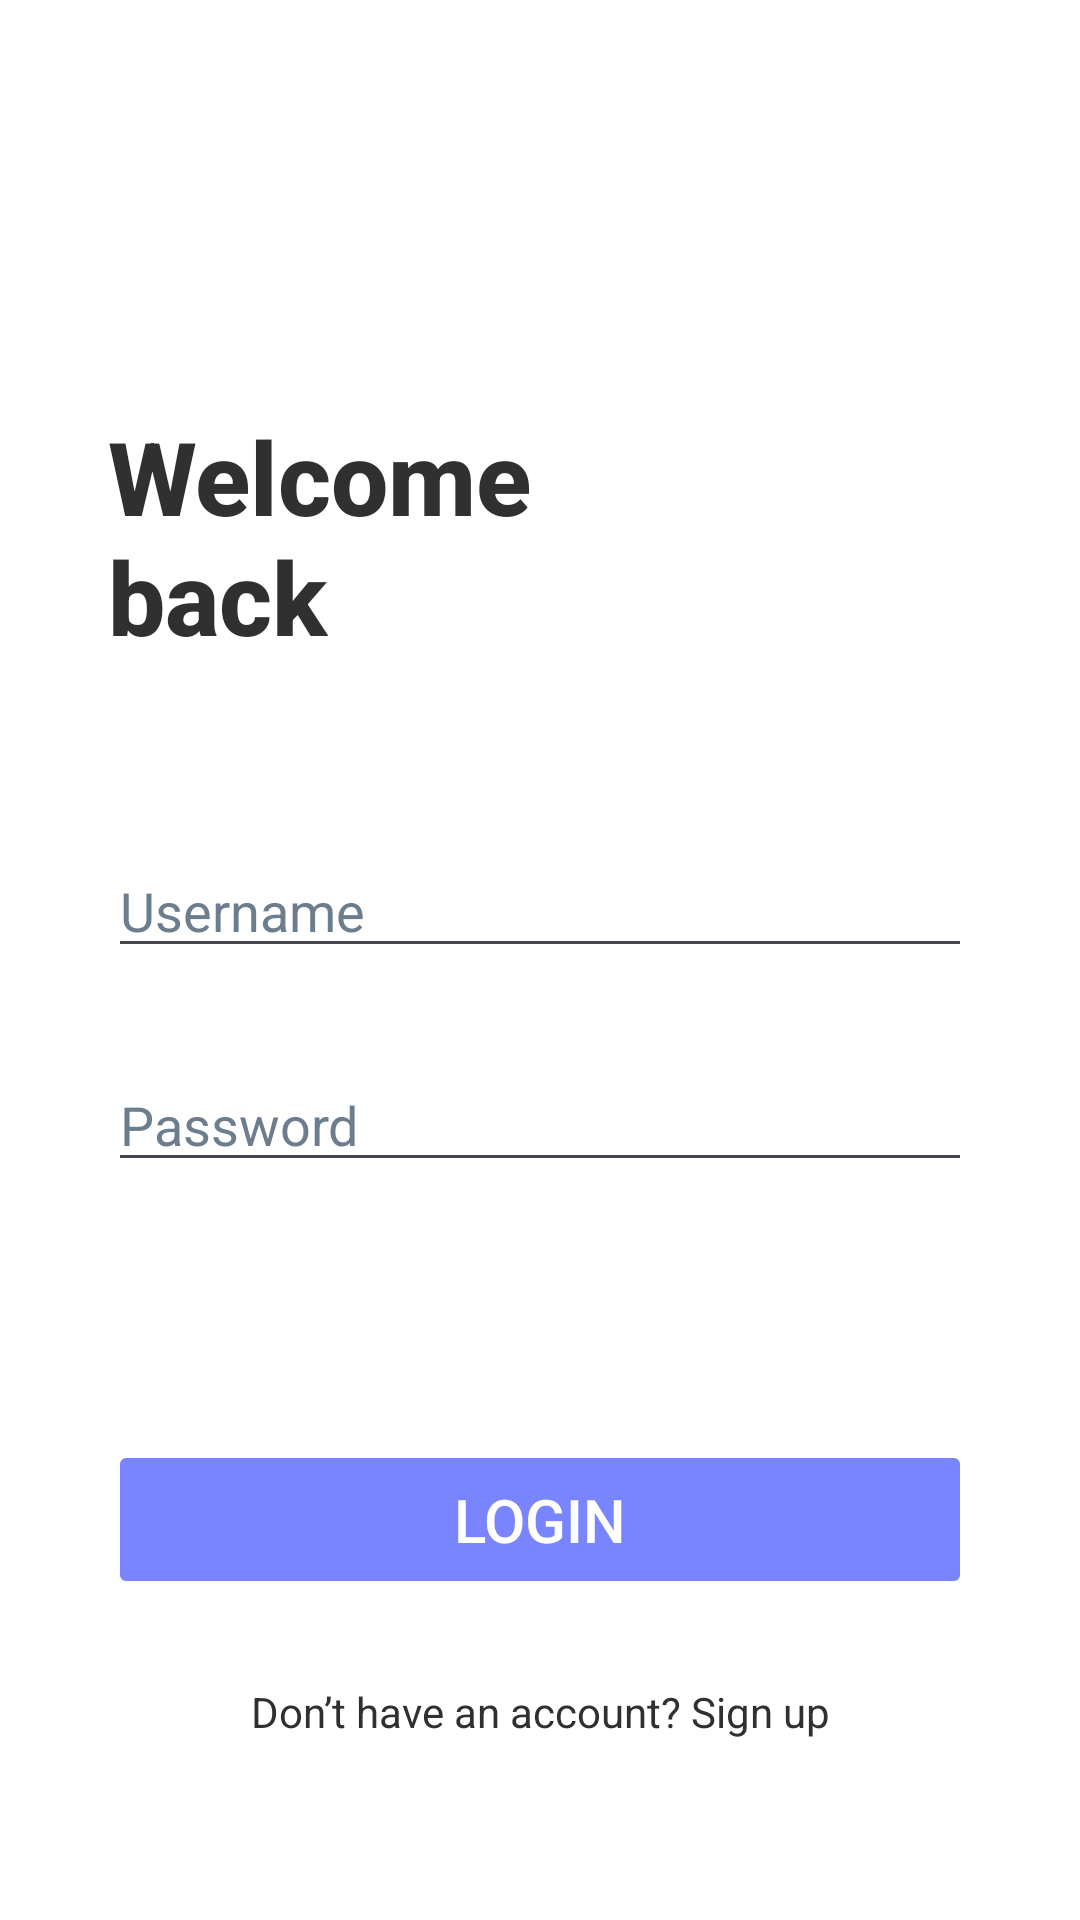

Android layout source for this screen:
<!-- AndroidManifest.xml: application theme Theme.Android_note_app -->
<!-- res/layout/fragment_login.xml -->
<?xml version="1.0" encoding="utf-8"?>
<androidx.constraintlayout.widget.ConstraintLayout xmlns:android="http://schemas.android.com/apk/res/android"
    xmlns:app="http://schemas.android.com/apk/res-auto"
    xmlns:tools="http://schemas.android.com/tools"
    android:layout_width="match_parent"
    android:layout_height="match_parent"
    android:background="@color/white"
    tools:context=".MainActivity">

    <ImageView
        android:id="@+id/imageView"
        android:layout_width="wrap_content"
        android:layout_height="wrap_content"
        android:layout_marginTop="@dimen/dp_76"
        android:src="@drawable/ic_logo"
        app:layout_constraintEnd_toEndOf="parent"
        app:layout_constraintStart_toStartOf="parent"
        app:layout_constraintTop_toTopOf="parent" />

    <TextView
        android:id="@+id/tvTitle"
        android:layout_width="wrap_content"
        android:layout_height="wrap_content"
        android:layout_marginStart="36dp"
        android:layout_marginTop="60dp"
        android:fontFamily="sans-serif-medium"
        android:text="@string/welcome_back"
        android:textColor="@color/gray_700"
        android:textSize="34sp"
        android:textStyle="bold"
        app:layout_constraintStart_toStartOf="parent"
        app:layout_constraintTop_toBottomOf="@+id/imageView" />

    <EditText
        android:id="@+id/edtUsername"
        android:layout_width="0dp"
        android:layout_height="wrap_content"
        android:layout_marginStart="36dp"
        android:layout_marginTop="60dp"
        android:layout_marginEnd="36dp"
        android:hint="@string/username"
        android:inputType="text"
        android:textColor="@color/gray_300"
        android:textColorHint="@color/gray_300"
        app:layout_constraintEnd_toEndOf="parent"
        app:layout_constraintHorizontal_bias="0.51"
        app:layout_constraintStart_toStartOf="parent"
        app:layout_constraintTop_toBottomOf="@+id/tvTitle" />

    <EditText
        android:id="@+id/edtPassword"
        android:layout_width="0dp"
        android:layout_height="wrap_content"
        android:layout_marginStart="36dp"
        android:layout_marginTop="30dp"
        android:layout_marginEnd="36dp"
        android:hint="@string/password"
        android:inputType="textPassword"
        android:drawableEnd="@drawable/ic_eye_show"
        android:textColor="@color/gray_300"
        android:textColorHint="@color/gray_300"
        app:layout_constraintEnd_toEndOf="parent"
        app:layout_constraintStart_toStartOf="parent"
        app:layout_constraintTop_toBottomOf="@+id/edtUsername" />

    <TextView
        android:id="@+id/tvBottom"
        android:layout_width="wrap_content"
        android:layout_height="wrap_content"
        android:layout_marginBottom="60dp"
        android:text="@string/no_have_an_account"
        android:textColor="@color/gray_700"
        app:layout_constraintBottom_toBottomOf="parent"
        app:layout_constraintEnd_toEndOf="parent"
        app:layout_constraintStart_toStartOf="parent" />

    <Button
        android:id="@+id/btnLogin"
        android:layout_width="0dp"
        android:layout_height="wrap_content"
        android:layout_marginStart="36dp"
        android:layout_marginEnd="36dp"
        android:layout_marginBottom="28dp"
        android:backgroundTint="@color/purple_200"
        android:paddingVertical="@dimen/dp_13"
        android:text="@string/login"
        android:enabled="false"
        android:textColor="@color/white"
        android:textSize="@dimen/sp_20"
        app:cornerRadius="4dp"
        app:layout_constraintBottom_toTopOf="@+id/tvBottom"
        app:layout_constraintEnd_toEndOf="parent"
        app:layout_constraintStart_toStartOf="parent" />

</androidx.constraintlayout.widget.ConstraintLayout>
<!-- resources referenced by this layout -->
<resources>
  <color name="gray_300">#FF6C7E8E</color>
  <color name="gray_700">#FF303030</color>
  <color name="purple_200">#7885FF</color>
  <color name="white">#FFFFFFFF</color>
  <dimen name="dp_13">13dp</dimen>
  <dimen name="dp_76">76dp</dimen>
  <dimen name="sp_20">20sp</dimen>
  <string name="login">Login</string>
  <string name="no_have_an_account">Don’t have an account? Sign up</string>
  <string name="password">Password</string>
  <string name="username">Username</string>
  <string name="welcome_back">Welcome\nback</string>
  <style name="Theme.Android_note_app" parent="Base.Theme.Android_note_app" />
  <style name="Base.Theme.Android_note_app" parent="Theme.Material3.DayNight.NoActionBar">
          <item name="android:statusBarColor">@color/purple_200</item>
          <item name="android:windowFullscreen">true</item>
      </style>
</resources>
